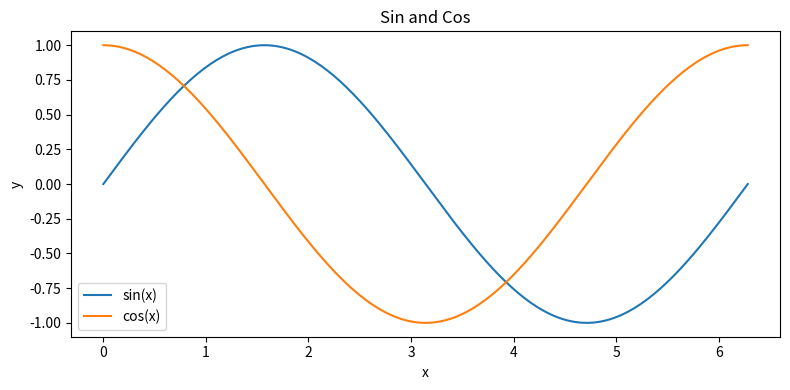

Generate this figure with matplotlib:
import numpy as np
import matplotlib.pyplot as plt
import argparse
import os

parser = argparse.ArgumentParser()
parser.add_argument("--output-dir", default="./slurm/outputs")
args = parser.parse_args()

os.makedirs(args.output_dir, exist_ok=True)

x = np.linspace(0, 2 * np.pi, 200)
y_sin = np.sin(x)
y_cos = np.cos(x)

fig, ax = plt.subplots(figsize=(8, 4))
ax.plot(x, y_sin, label="sin(x)")
ax.plot(x, y_cos, label="cos(x)")
ax.set_xlabel("x")
ax.set_ylabel("y")
ax.set_title("Sin and Cos")
ax.legend()
fig.tight_layout()

output_path = os.path.join(args.output_dir, "plot.png")
fig.savefig(output_path, dpi=150)
print(f"Saved plot to {output_path}")
